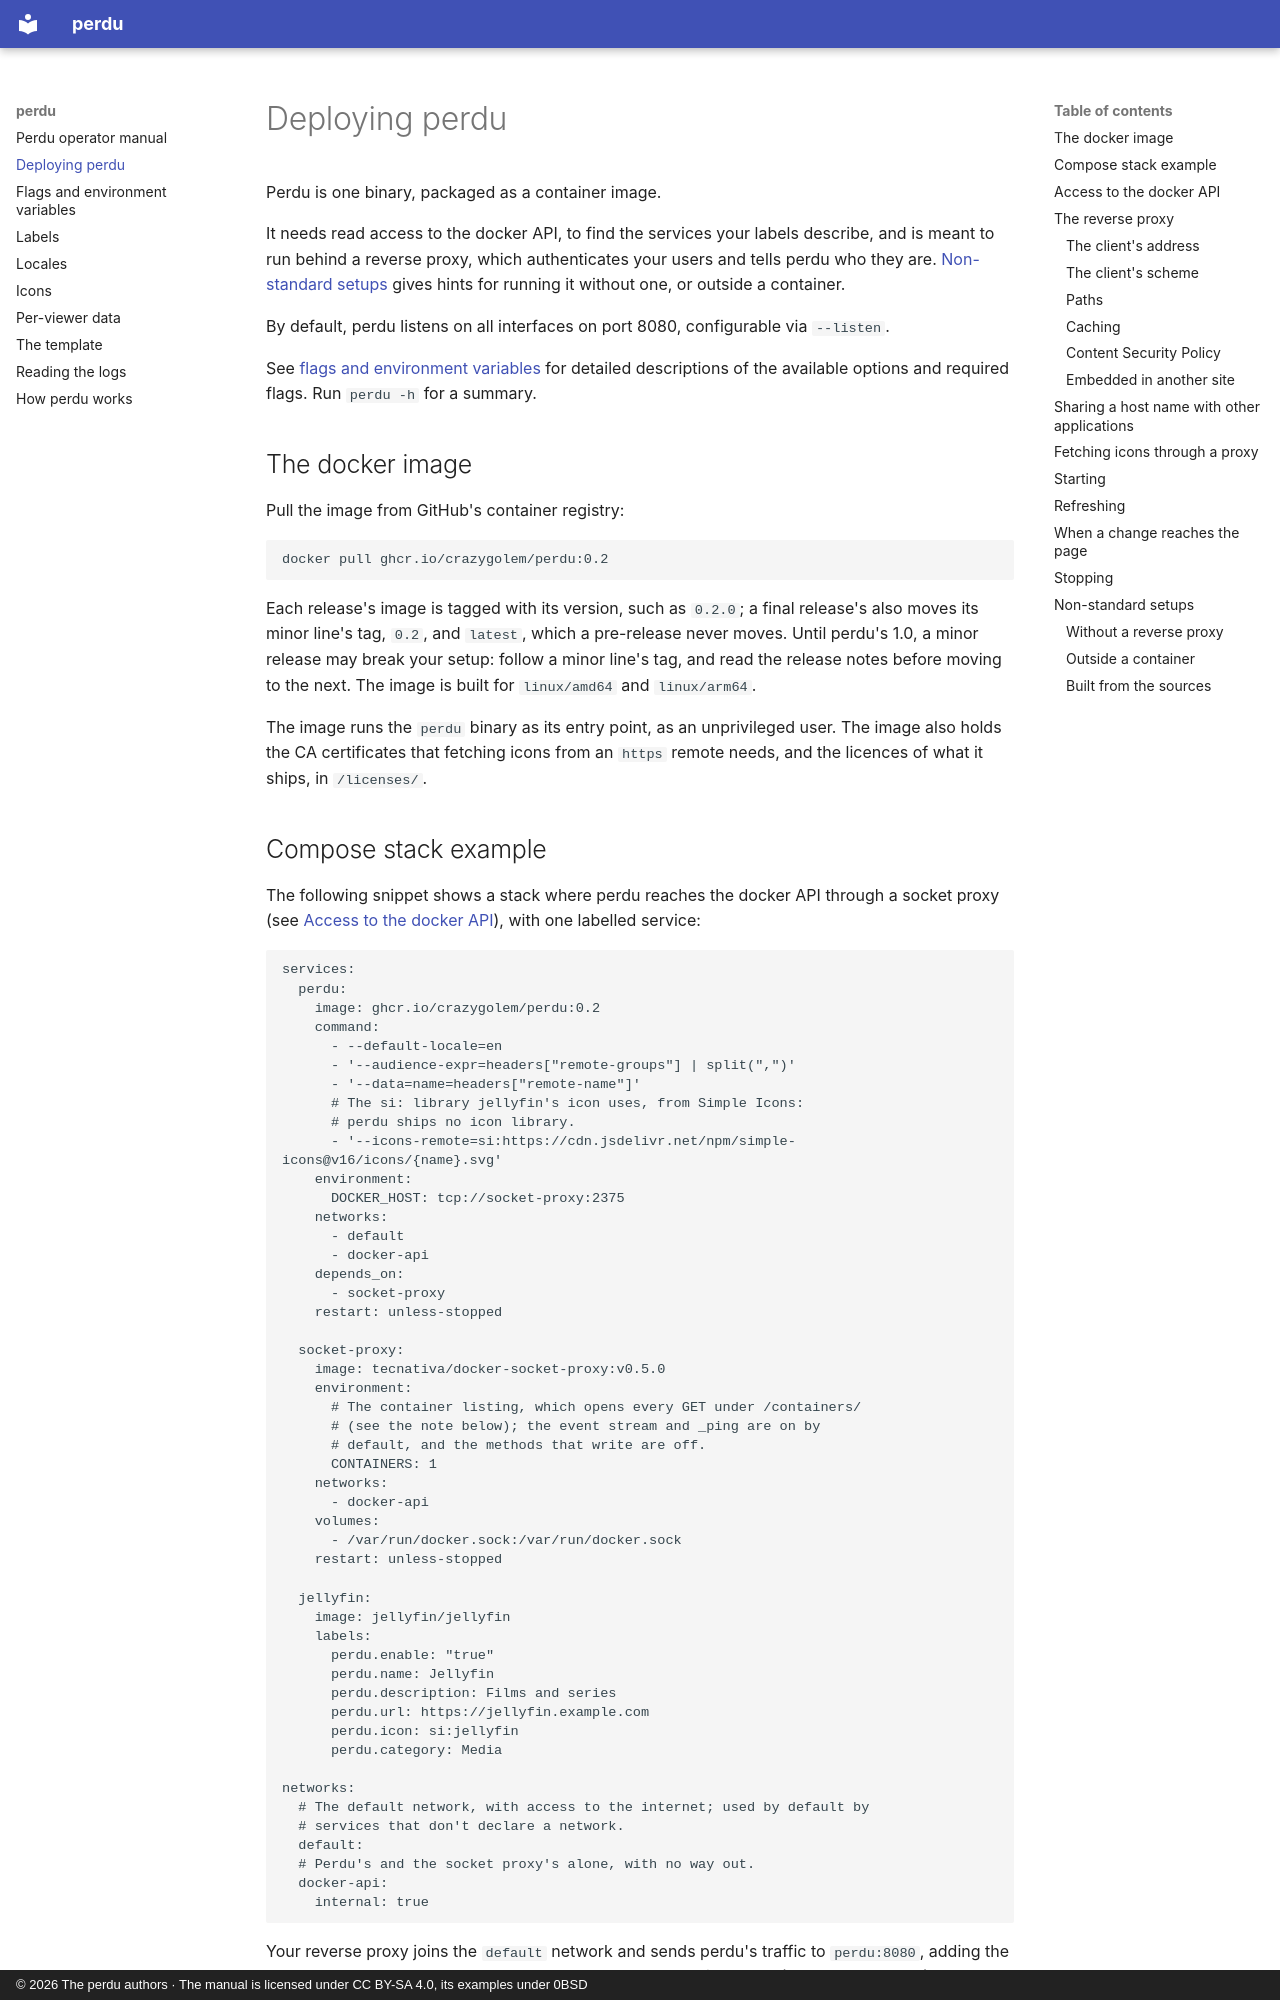

repository: crazygolem/perdu · page: deploy/index.html · generator: mkdocs · copyright: © 2026 The perdu authors · The manual is licensed under CC BY-SA 4.0, its examples under 0BSD

# Deploying perdu

Perdu is one binary, packaged as a container image.

It needs read access to the docker API, to find the services your labels describe, and is meant to run behind a reverse proxy, which authenticates your users and tells perdu who they are.
[Non-standard setups](#non-standard-setups) gives hints for running it without one, or outside a container.

By default, perdu listens on all interfaces on port 8080, configurable via `--listen`.

See [flags and environment variables](flags.md) for detailed descriptions of the available options and required flags.
Run `perdu -h` for a summary.

## The docker image

Pull the image from GitHub's container registry:

```sh
docker pull ghcr.io/crazygolem/perdu:0.2
```

Each release's image is tagged with its version, such as `0.2.0`; a final release's also moves its minor line's tag, `0.2`, and `latest`, which a pre-release never moves.
Until perdu's 1.0, a minor release may break your setup: follow a minor line's tag, and read the release notes before moving to the next.
The image is built for `linux/amd64` and `linux/arm64`.

The image runs the `perdu` binary as its entry point, as an unprivileged user.
The image also holds the CA certificates that fetching icons from an `https` remote needs, and the licences of what it ships, in `/licenses/`.

## Compose stack example

The following snippet shows a stack where perdu reaches the docker API through a socket proxy (see [Access to the docker API](#access-to-the-docker-api)), with one labelled service:

```yaml
services:
  perdu:
    image: ghcr.io/crazygolem/perdu:0.2
    command:
      - --default-locale=en
      - '--audience-expr=headers["remote-groups"] | split(",")'
      - '--data=name=headers["remote-name"]'
      # The si: library jellyfin's icon uses, from Simple Icons:
      # perdu ships no icon library.
      - '--icons-remote=si:https://cdn.jsdelivr.net/npm/simple-icons@v16/icons/{name}.svg'
    environment:
      DOCKER_HOST: tcp://socket-proxy:2375
    networks:
      - default
      - docker-api
    depends_on:
      - socket-proxy
    restart: unless-stopped

  socket-proxy:
    image: tecnativa/docker-socket-proxy:v0.5.0
    environment:
      # The container listing, which opens every GET under /containers/
      # (see the note below); the event stream and _ping are on by
      # default, and the methods that write are off.
      CONTAINERS: 1
    networks:
      - docker-api
    volumes:
      - /var/run/docker.sock:/var/run/docker.sock
    restart: unless-stopped

  jellyfin:
    image: jellyfin/jellyfin
    labels:
      perdu.enable: "true"
      perdu.name: Jellyfin
      perdu.description: Films and series
      perdu.url: https://jellyfin.example.com
      perdu.icon: si:jellyfin
      perdu.category: Media

networks:
  # The default network, with access to the internet; used by default by
  # services that don't declare a network.
  default:
  # Perdu's and the socket proxy's alone, with no way out.
  docker-api:
    internal: true
```

Your reverse proxy joins the `default` network and sends perdu's traffic to `perdu:8080`, adding the `Remote-Groups` and `Remote-Name` headers the two expressions read ([The reverse proxy](#the-reverse-proxy)).

[Labels](labels.md) describes every label, [Per-viewer data](rules.md) the expressions, and [Icons](icons.md#simple-icons) the `si:` remote.

> [!TIP]
> In `command:`, write each flag as one item with its value after `=`, and quote every item that holds an expression.
> Unquoted, YAML reads `: ` as the start of a mapping and a `#` after a space as the start of a comment: a ternary such as `a ? b : c` makes Compose reject the file, and `or # == "oncall"` cuts the expression short, which perdu then refuses as not compiling.

> [!NOTE]
> This is a **simplified example** to get you started quickly, in a trusted environment.
> A production setup should be hardened; read on to find out how.
